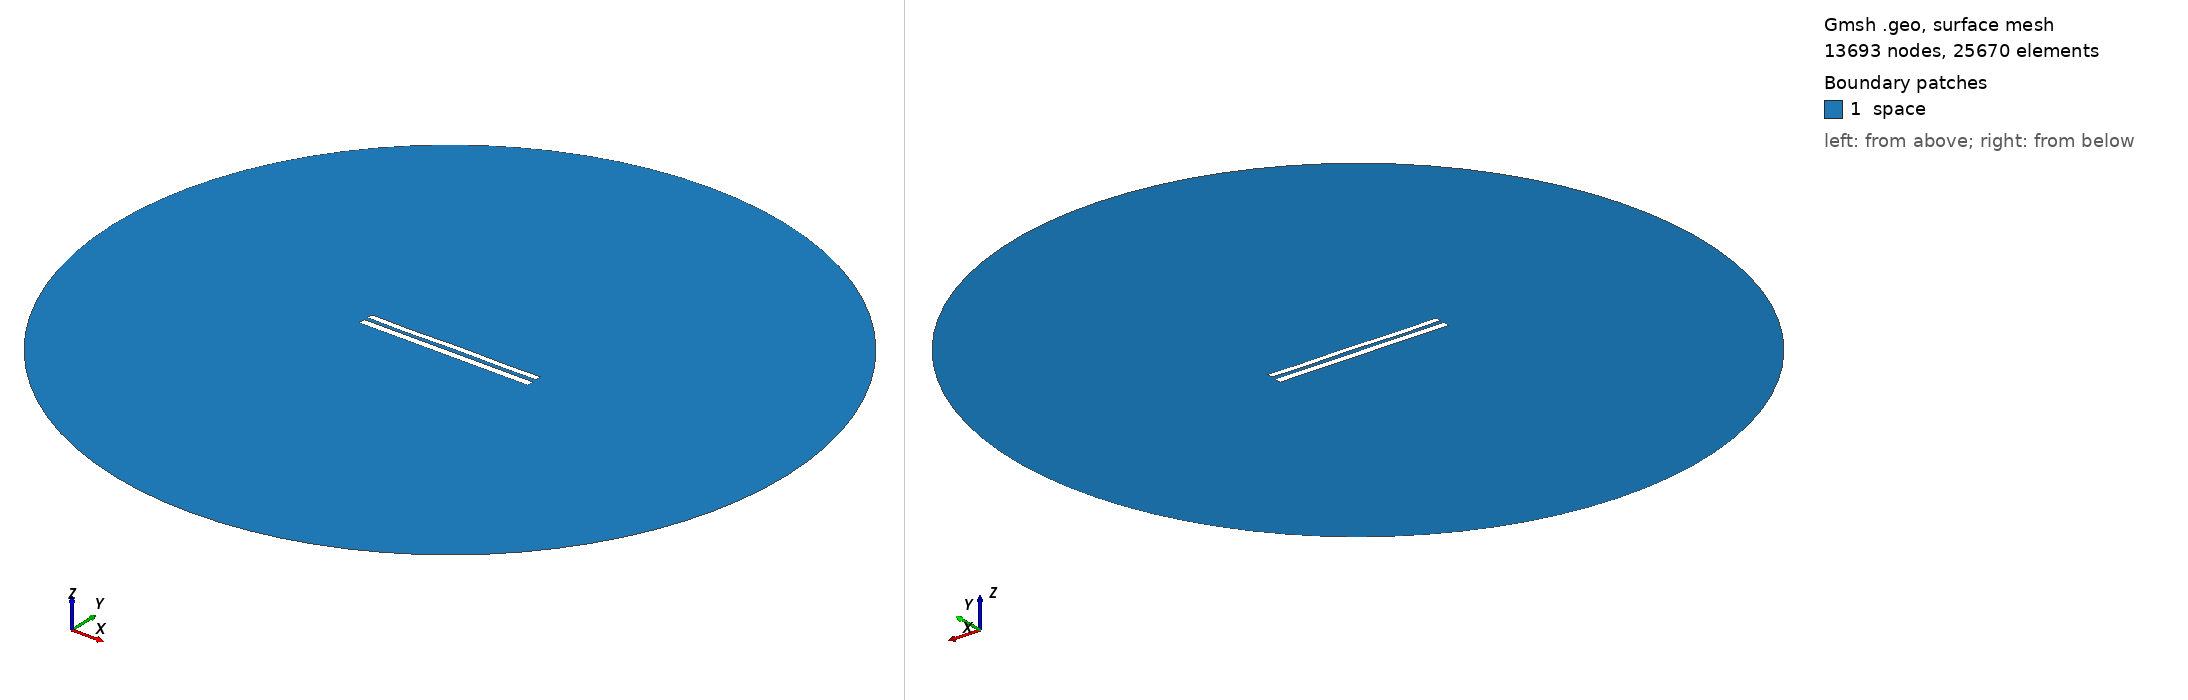

Gmsh geometry script, surface-meshed: 13693 nodes, 25670 surface elements. Boundary patches (legend numbers): 1 space. Left view from above one corner, right view from below the opposite corner. Legend entries are the model's physical surfaces. The drawing asked Gmsh for element sizes between 1% and 20% of the model's largest extent; the script's own settings can give other sizes.

=== 8556.geo (drawn) ===
//---------------------------------------
// Geometry kernel
//---------------------------------------

SetFactory("OpenCASCADE");



//---------------------------------------
// Parameters of the geometry
//---------------------------------------

// Overetch of the upper plate
overetch = 0.25;

// Distance between the plates
distance = 2.25;

// Discretization over the x axis (for the deformation)
nx = 50; 

// Length of the plate
L = 100 - overetch; 

// Number of modes
n = 4; 

// 1st mode coefficient
coeff(1) = 0.07499999999999998;
beta(1) = 0.596864 * 3.1415926535 / L;

// 2nd mode coefficient
coeff(2) = 0.0;
beta(2) = 1.49418 * 3.1415926535 / L;

// 3rd mode coefficient
coeff(3) = -0.075;
beta(3) = 2.50025 * 3.1415926535 / L;

// 4th mode coefficient
coeff(4) = -0.15;
beta(4) = 3.49999 * 3.1415926535 / L;



//---------------------------------------
// Upper plate (deformed rectangle)
//---------------------------------------

// Coordiantes of the upper plate
xmin = -50;
xmax = 50 - overetch;

// Height of the upper plate
yheight = 4 - 2 * overetch;

// Indexes of the points
UpperID[] = {};
LowerID[] = {};
LeftID[] = {};
RightID[] = {};

// Point index
p = 1;

// Horizontal edges
For i In {1:nx}
    x = xmin + (i-1)*(xmax - xmin)/(nx-1);

    y_bottom = distance / 2 + overetch;
    For j In {1:n}
        C = (Cosh(beta(j)*L) + Cos(beta(j)*L)) / (Sinh(beta(j)*L) + Sin(beta(j)*L));
        y_bottom  = y_bottom + coeff(j) * (Cosh(beta(j)*(x+50)) - Cos(beta(j)*(x+50)) - C * (Sinh(beta(j)*(x+50)) - Sin(beta(j)*(x+50))));
    EndFor

    y_top = y_bottom + yheight;

    Point(p) = {x, y_top, 0, 1.0};
    UpperID[i] = p;
    p = p + 1;

    Point(p) = {x, y_bottom, 0, 1.0};
    LowerID[i] = p;
    p = p + 1;
EndFor

// Create point lists
UpperPts[] = {}; LowerPts[] = {};
For i In {1:nx}
  UpperPts[] += {UpperID[i]};
  LowerPts[] += {LowerID[i]};
EndFor

// Build splines
Spline(1) = {UpperPts[]};
Spline(2) = {LowerPts[]};
Line(3) = {LowerPts[nx-1], UpperPts[nx-1]};
Line(4) = {LowerPts[0], UpperPts[0]};

// Build the plane surface
Curve Loop(1) = {2, 3, -1, -4};
Plane Surface(1) = {1};



//---------------------------------------
// Lower plate (rectangle)
//---------------------------------------

// Vertices
Point(1001) = {-50, -1, 0, 1.0};
Point(1002) = { 50, -1, 0, 1.0};
Point(1003) = { 50,  -5, 0, 1.0};
Point(1004) = {-50,  -5, 0, 1.0};

// Edges
Line(5) = {1001, 1002};
Line(6) = {1002, 1003};
Line(7) = {1003, 1004};
Line(8) = {1004, 1001};

// Plane surface
Line Loop(2) = {5, 6, 7, 8};
Plane Surface(2) = {2}; 



//---------------------------------------
// Outer (fictious) boundary
//---------------------------------------

// Points
Point(1005) = {0, 0, 0};       // Center
Point(1006) = {200, 0, 0};     // Start point
Point(1007) = {0, 200, 0};     // 90 degrees
Point(1008) = {-200, 0, 0};    // 180 degrees
Point(1009) = {0, -200, 0};    // 270 degrees

// Circle arcs (each needs start, center, end)
Circle(9) = {1006, 1005, 1007};
Circle(10) = {1007, 1005, 1008};
Circle(11) = {1008, 1005, 1009};
Circle(12) = {1009, 1005, 1006};

// Plane surface for the entire domain
Curve Loop(3) = {9, 10, 11, 12};
Surface(3) = {3};

// Subtract the plates from the whole domain to obtain the actual domain where we want to solve the equations
BooleanDifference{ Surface{3}; Delete; }{ Surface{1}; Surface{2}; Delete; }




//---------------------------------------
// Transfinite Lines/Curves
//---------------------------------------

// Set the number of points on the boundaries
r = 7;

// Plates
Transfinite Curve {1, 2} = 50*r Using Progression 1;
Transfinite Curve {3, 4} = 2*r Using Progression 1;
Transfinite Line {5, 7} = 50*r Using Progression 1;
Transfinite Line {6, 8} = 2*r Using Progression 1;

// Outer boundary
Transfinite Line {9, 10, 11, 12} = 20 Using Progression 1;



//---------------------------------------
// Physical groups
//---------------------------------------                

// Physical curves (boundaries)
Physical Line("force_segment", 10) = {2};
Physical Line("upper_plate", 11) = {1, 3, 4};
Physical Line("lower_plate", 12) = {5, 6, 7, 8};
Physical Line("boundary", 20) = {9, 10, 11, 12};

// Physical Surfaces
Physical Surface("space", 30) = {3};



//---------------------------------------
// 6. Generate the Mesh
//---------------------------------------

// 2D mesh generation
Mesh 2;
